2-way image classification set "A_nok" from GitHub (SrujanVaddiparthi/DSCI601-generative-ai-for-sustainability); label vocabulary: scratches, spots.

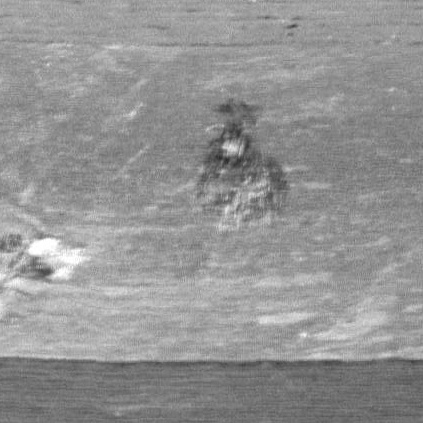
Label: spots

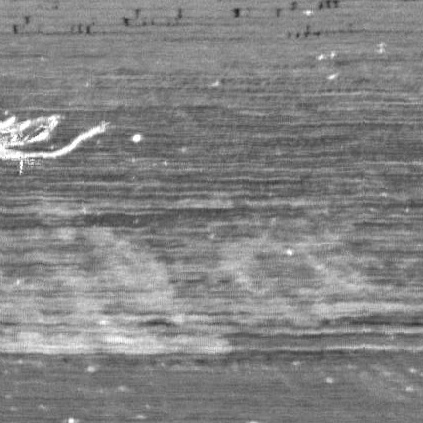
Label: scratches

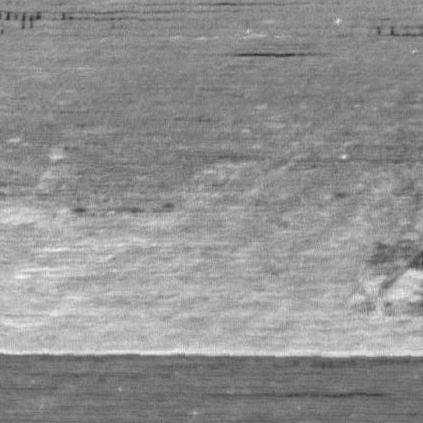
Label: spots

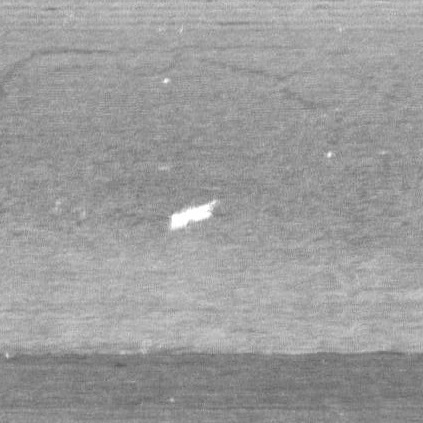
Label: scratches
